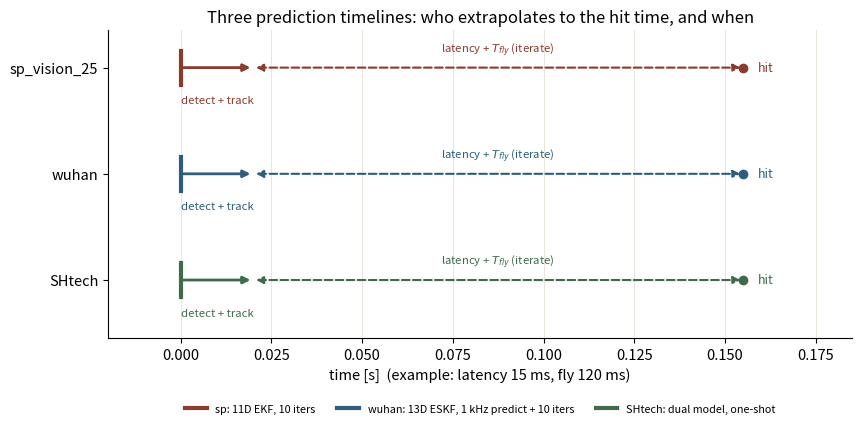

Generate this figure with matplotlib: (Note: this script raises an exception after producing the figure.)
import os, math
os.environ.setdefault('MPLCONFIGDIR','/tmp/mpl-zh')
import numpy as np
import matplotlib
matplotlib.use('Agg')
import matplotlib.pyplot as plt
from matplotlib.patches import Rectangle

FIG = '/home/zh/RM/autoaim_course/assets/figures'
plt.rcParams.update({
    'font.size': 10.5, 'axes.titlesize': 12, 'axes.labelsize': 10.5,
    'figure.dpi': 160, 'savefig.bbox': 'tight',
    'axes.spines.top': False, 'axes.spines.right': False,
})

def timeline():
    fig, ax = plt.subplots(figsize=(9.6, 4.0))
    rows = ['sp_vision_25', 'wuhan', 'SHtech']
    y = [2.0, 1.0, 0.0]
    colors = ['#8b3a2e', '#2f5d7c', '#3f6b4a']
    tk, now, lat, fly = 0.0, 0.020, 0.015, 0.120
    hit = now + lat + fly
    for yi, name, c in zip(y, rows, colors):
        ax.plot([tk, tk], [yi-0.16, yi+0.16], color=c, lw=3)
        ax.annotate('', xy=(now, yi), xytext=(tk, yi),
                    arrowprops=dict(arrowstyle='-|>', color=c, lw=2))
        ax.text((tk+now)/2, yi-0.26, 'detect + track', ha='center', va='top', fontsize=8.2, color=c)
        ax.annotate('', xy=(hit, yi), xytext=(now, yi),
                    arrowprops=dict(arrowstyle='<|-|>', color=c, lw=1.5, ls='--'))
        ax.text((now+hit)/2, yi+0.09, 'latency + $T_{fly}$ (iterate)', ha='center', va='bottom', fontsize=8.2, color=c)
        ax.plot([hit], [yi], marker='o', ms=6, color=c)
        ax.text(hit+0.004, yi, 'hit', va='center', fontsize=9, color=c)
    ax.plot([], [], color='#8b3a2e', lw=3, label='sp: 11D EKF, 10 iters')
    ax.plot([], [], color='#2f5d7c', lw=3, label='wuhan: 13D ESKF, 1 kHz predict + 10 iters')
    ax.plot([], [], color='#3f6b4a', lw=3, label='SHtech: dual model, one-shot')
    ax.set_yticks(y); ax.set_yticklabels(rows)
    ax.set_xlim(-0.02, hit+0.03); ax.set_ylim(-0.55, 2.35)
    ax.set_xlabel('time [s]  (example: latency 15 ms, fly 120 ms)')
    ax.legend(loc='upper center', bbox_to_anchor=(0.5, -0.18), ncol=3, frameon=False, fontsize=7.8)
    ax.grid(axis='x', color='#e6e1d6', lw=0.6)
    ax.set_title('Three prediction timelines: who extrapolates to the hit time, and when')
    fig.savefig(f'{FIG}/timeline.png'); plt.close(fig)

def armor_geometry():
    fig, axes = plt.subplots(1, 2, figsize=(9.8, 4.4))
    for ax, N, r, title in [(axes[0], 4, 0.26, 'N = 4 (standard / balance)'),
                            (axes[1], 3, 0.2765, 'N = 3 (outpost)')]:
        th = np.linspace(0, 2*np.pi, 400)
        ax.plot(r*np.cos(th), r*np.sin(th), color='#cfc7b8', lw=1, ls=':')
        L = 0.42 if N == 4 else 0.34
        W = 0.34 if N == 4 else 0.34
        ax.add_patch(Rectangle((-L/2, -W/2), L, W, fill=False, ec='#8a8378', lw=1.2))
        ax.plot(0, 0, 'o', color='#1b1b1b', ms=5)
        ax.text(0.018, -0.045, 'car center $c$', fontsize=8.5, va='top')
        for i in range(N):
            phi = i*2*np.pi/N
            px, py = -r*np.cos(phi), -r*np.sin(phi)
            tx, ty = -np.sin(phi), np.cos(phi)
            half = 0.0675
            ax.plot([px-half*tx, px+half*tx], [py-half*ty, py+half*ty], color='#8b3a2e', lw=4, solid_capstyle='butt')
            ax.plot([0, px], [0, py], color='#2f5d7c', lw=0.9, ls='--')
            ha = 'right' if px < -1e-6 else ('left' if px > 1e-6 else 'center')
            va = 'bottom' if py > 1e-6 else ('top' if py < -1e-6 else 'center')
            ax.text(px*1.20, py*1.20, f'$p_{i}$', color='#8b3a2e', fontsize=10, ha=ha, va=va)
        # theta arrow at 35 deg, away from labels
        ax.annotate('', xy=(0.13*math.cos(math.radians(35)), 0.13*math.sin(math.radians(35))),
                    xytext=(0, 0), arrowprops=dict(arrowstyle='-|>', color='#3f6b4a', lw=1.5))
        ax.text(0.14*math.cos(math.radians(35)), 0.14*math.sin(math.radians(35)), r'$\theta$', color='#3f6b4a', fontsize=12)
        phi_txt = '   '.join([f'$\\phi_{i}={int(round(np.degrees(i*2*np.pi/N)))}^{{\\circ}}$' for i in range(N)])
        ax.text(0.02, 0.03, phi_txt, transform=ax.transAxes, fontsize=8.2, color='#6d6a64', va='bottom')
        ax.set_aspect('equal'); ax.set_xlim(-0.45, 0.45); ax.set_ylim(-0.45, 0.45)
        ax.set_title(title); ax.set_xlabel('x [m]'); ax.set_ylabel('y [m]')
        ax.grid(color='#eee9dd', lw=0.5)
    fig.suptitle(r'Armor layout: $p_i = c - r_i(\cos\phi_i,\ \sin\phi_i)$', y=1.02)
    fig.savefig(f'{FIG}/armor_geometry.png'); plt.close(fig)

def ballistic_compare():
    g, v0, d, h = 9.8, 23.0, 4.0, 0.5
    a = g*d*d/(2*v0*v0); b = -d; cc = a+h
    disc = b*b - 4*a*cc
    u1 = (-b + math.sqrt(disc))/(2*a); u2 = (-b - math.sqrt(disc))/(2*a)
    th_high, th_low = math.atan(u1), math.atan(u2)
    def vac(th):
        T = d/(v0*math.cos(th)); t = np.linspace(0, T, 300)
        return v0*math.cos(th)*t, v0*math.sin(th)*t - 0.5*g*t*t, T
    xh, zh, Th = vac(th_high); xl, zl, Tl = vac(th_low)
    k = 0.05
    A = (math.exp(k*d)-1)/k; C = A/v0; B = 0.5*g*C*C
    disc2 = A*A - 4*B*(B+h)
    Td = None
    if disc2 > 0:
        uu = [(A+math.sqrt(disc2))/(2*B), (A-math.sqrt(disc2))/(2*B)]
        uu = [u for u in uu if abs(math.atan(u)) < math.pi/2]
        thd = min(uu, key=lambda u: (math.exp(k*d)-1)/(k*v0*math.cos(math.atan(u))))
        Td = (math.exp(k*d)-1)/(k*v0*math.cos(thd))
        t = np.linspace(0, Td, 400)
        xd = np.log1p(k*v0*math.cos(thd)*t)/k
        zd = v0*math.sin(thd)*t - 0.5*g*t*t

    fig, (ax, ax2) = plt.subplots(1, 2, figsize=(10.4, 4.3), gridspec_kw={'width_ratios':[1.15, 1]})
    ax.plot(xh, zh, color='#b98a80', lw=1.6, ls='--', label=f'vacuum high arc, T={Th:.2f}s')
    ax.plot(xl, zl, color='#8b3a2e', lw=2.0, label=f'vacuum low arc, T={Tl:.3f}s')
    if Td: ax.plot(xd, zd, color='#2f5d7c', lw=2.0, label=f'drag (wuhan), T={Td:.3f}s')
    ax.plot([d], [h], 'k*', ms=13, label='target (d,h)')
    ax.set_xlabel('horizontal distance d [m]'); ax.set_ylabel('height z [m]')
    ax.set_title('(a) full view'); ax.grid(color='#eee9dd', lw=0.5)
    ax.legend(frameon=False, fontsize=8.0, loc='upper right')
    ax.set_xlim(0, d*1.05); ax.set_ylim(-0.1, 28)

    ax2.plot(xl, zl, color='#8b3a2e', lw=2.2, label=f'vacuum low, T={Tl:.3f}s')
    if Td: ax2.plot(xd, zd, color='#2f5d7c', lw=2.2, label=f'drag, T={Td:.3f}s')
    ax2.plot([d], [h], 'k*', ms=13)
    ax2.set_xlim(3.2, 4.06); ax2.set_ylim(0.2, 1.0)
    ax2.set_xlabel('horizontal distance d [m]'); ax2.set_ylabel('height z [m]')
    ax2.set_title('(b) zoom near the target'); ax2.grid(color='#eee9dd', lw=0.5)
    ax2.legend(frameon=False, fontsize=8.0, loc='upper left')
    fig.suptitle('Ballistic solutions: high vs low arc, and the drag model', y=1.02)
    fig.savefig(f'{FIG}/ballistic_compare.png'); plt.close(fig)
    return Tl, Th, Td

def fixed_point():
    v0 = 23.0
    def fly_time(T, vt=2.0):
        x = 4.0 - vt*T
        return math.hypot(x, 0.5)/v0
    fig, ax = plt.subplots(figsize=(7.2, 3.9))
    for vt, c in [(0.0, '#8b3a2e'), (2.0, '#2f5d7c'), (4.0, '#3f6b4a')]:
        Ts = [0.18]
        for _ in range(12): Ts.append(fly_time(Ts[-1], vt))
        ax.plot(range(len(Ts)), Ts, 'o-', ms=4, color=c, label=f'target speed {vt:.0f} m/s')
        ax.axhline(Ts[-1], color=c, lw=0.8, ls=':')
    ax.set_xlabel('iteration k'); ax.set_ylabel('$T_{fly}$ [s]')
    ax.set_title('Flight-time fixed point: $T_{k+1}=$ range$(t_{fire}+T_k)/v_0$')
    ax.grid(color='#eee9dd', lw=0.5); ax.legend(frameon=False, fontsize=8.5)
    fig.savefig(f'{FIG}/fixed_point.png'); plt.close(fig)

def qr_gain():
    P = 1.0; R = np.logspace(-2, 2, 300); K = P/(P+R)
    fig, ax = plt.subplots(figsize=(7.2, 3.8))
    ax.semilogx(R, K, color='#2f5d7c', lw=2)
    ax.set_xlabel('R / P  (measurement noise / prior uncertainty)')
    ax.set_ylabel('Kalman gain K')
    ax.set_title('K = P / (P + R): trust the measurement only when R is small')
    ax.grid(color='#eee9dd', lw=0.5)
    for x, lab in [(0.05, 'R << P\nK→1'), (20, 'R >> P\nK→0')]:
        ax.axvline(x, color='#b98a80', lw=0.8, ls=':')
        ax.text(x*1.15, 0.5, lab, fontsize=8.5, color='#6d6a64')
    fig.savefig(f'{FIG}/qr_gain.png'); plt.close(fig)

def noise_anisotropy():
    fig, ax = plt.subplots(figsize=(5.4, 5.0))
    p = np.array([3.0, 2.0]); d = np.linalg.norm(p)
    ur = p/d; ut = np.array([-ur[1], ur[0]])
    sr, st = 0.20*d, 0.0628*d
    R = sr*sr*np.outer(ur, ur) + st*st*np.outer(ut, ut)
    w, V = np.linalg.eigh(R); order = np.argsort(w)[::-1]; w = w[order]; V = V[:, order]
    th = np.linspace(0, 2*np.pi, 300); circle = np.vstack([np.cos(th), np.sin(th)])
    ell = V @ np.diag(np.sqrt(w)) @ circle
    ax.plot(p[0]+ell[0], p[1]+ell[1], color='#2f5d7c', lw=2, label='1σ ellipse of R (SHtech)')
    ax.plot([0, p[0]], [0, p[1]], color='#8a8378', lw=1, ls='--')
    ax.arrow(p[0], p[1], ur[0]*0.5, ur[1]*0.5, color='#8b3a2e', width=0.01, label='radial $u_r$')
    ax.arrow(p[0], p[1], ut[0]*0.5, ut[1]*0.5, color='#3f6b4a', width=0.01, label='tangential $u_t$')
    ax.plot(p[0], p[1], 'ko', ms=5); ax.text(p[0]+0.1, p[1]+0.12, 'target', fontsize=9)
    ax.set_aspect('equal'); ax.set_xlim(-0.2, 4.2); ax.set_ylim(-0.2, 3.4)
    ax.set_xlabel('x [m]'); ax.set_ylabel('y [m]')
    ax.set_title('Anisotropic measurement noise: long axis points at the camera')
    ax.grid(color='#eee9dd', lw=0.5); ax.legend(frameon=False, fontsize=8, loc='upper left')
    fig.savefig(f'{FIG}/noise_anisotropy.png'); plt.close(fig)

if __name__ == '__main__':
    timeline(); armor_geometry(); print('ballistic', ballistic_compare())
    fixed_point(); qr_gain(); noise_anisotropy()
    print('wrote figures to', FIG)
